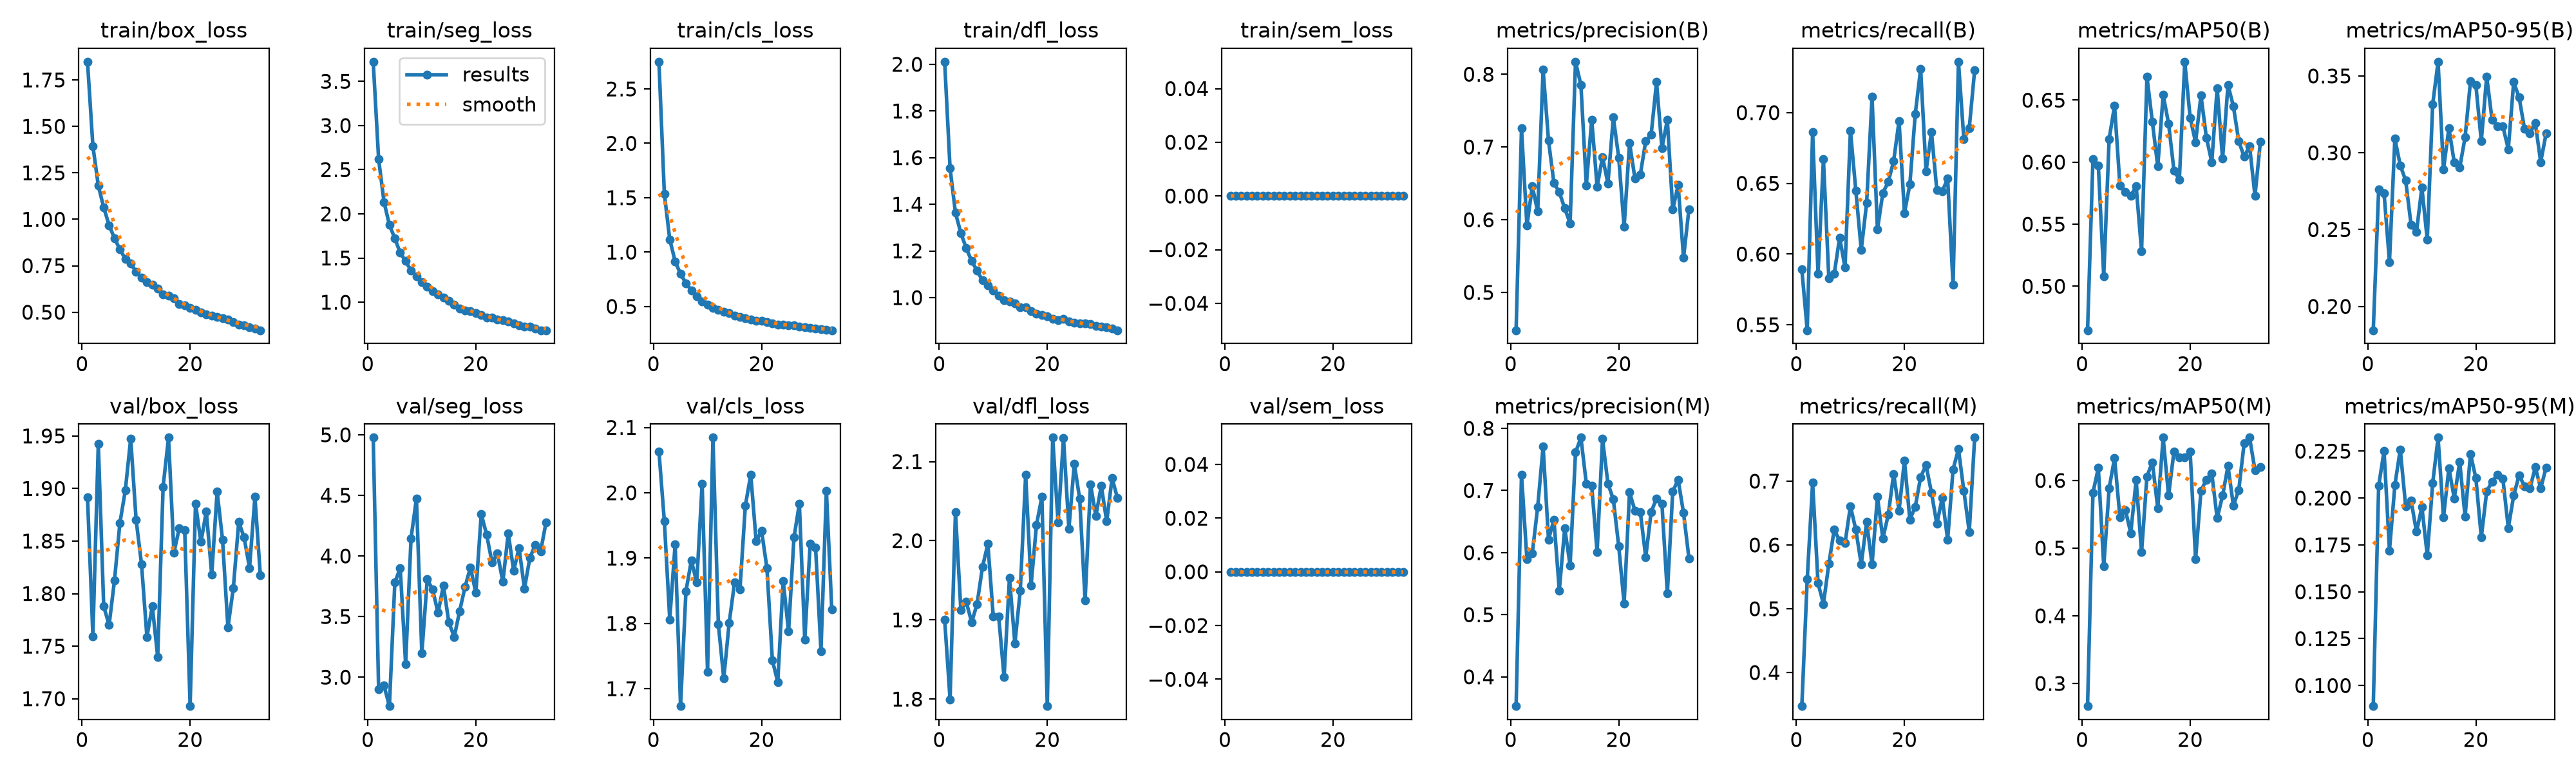

Data behind this chart, as committed beside it:
epoch, time, train/box_loss, train/seg_loss, train/cls_loss, train/dfl_loss, train/sem_loss, metrics/precision(B), metrics/recall(B), metrics/mAP50(B), metrics/mAP50-95(B), metrics/precision(M), metrics/recall(M), metrics/mAP50(M), metrics/mAP50-95(M), val/box_loss, val/seg_loss, val/cls_loss, val/dfl_loss, val/sem_loss, lr/pg0, lr/pg1, lr/pg2
1, 107.7, 1.848, 3.722, 2.75, 2.011, 0, 0.448, 0.5892, 0.4645, 0.1845, 0.3529, 0.3474, 0.2665, 0.08905, 1.892, 4.977, 2.063, 1.9, 0, 4.99497e-05, 4.99497e-05, 0.06675
2, 191.1, 1.394, 2.62, 1.538, 1.554, 0, 0.7255, 0.5461, 0.6023, 0.2762, 0.7255, 0.5461, 0.582, 0.2066, 1.76, 2.9, 1.957, 1.8, 0, 9.83005e-05, 9.83005e-05, 0.03347
3, 275.1, 1.181, 2.134, 1.116, 1.363, 0, 0.5917, 0.6863, 0.5971, 0.2735, 0.5893, 0.6979, 0.6186, 0.225, 1.943, 2.929, 1.806, 2.036, 0, 0.000145, 0.000145, 0.0001785
4, 358.3, 1.064, 1.874, 0.9143, 1.277, 0, 0.6458, 0.586, 0.5081, 0.2289, 0.5991, 0.5403, 0.473, 0.172, 1.788, 2.761, 1.921, 1.912, 0, 0.0001426, 0.0001426, 0.0001426
5, 441.6, 0.9681, 1.722, 0.7984, 1.211, 0, 0.6111, 0.6669, 0.6188, 0.3091, 0.6737, 0.5076, 0.5883, 0.2069, 1.77, 3.781, 1.673, 1.923, 0, 0.0001401, 0.0001401, 0.0001401
6, 524.8, 0.8976, 1.559, 0.7143, 1.157, 0, 0.8066, 0.583, 0.6455, 0.2918, 0.7707, 0.5705, 0.6331, 0.2259, 1.813, 3.9, 1.849, 1.897, 0, 0.0001376, 0.0001376, 0.0001376
7, 609, 0.838, 1.464, 0.6492, 1.115, 0, 0.7087, 0.586, 0.581, 0.2819, 0.6211, 0.6238, 0.5452, 0.1956, 1.867, 3.108, 1.896, 1.92, 0, 0.0001352, 0.0001352, 0.0001352
8, 694.3, 0.7874, 1.359, 0.5947, 1.074, 0, 0.6503, 0.6116, 0.5761, 0.2531, 0.6528, 0.6069, 0.5564, 0.1986, 1.898, 4.145, 1.862, 1.967, 0, 0.0001327, 0.0001327, 0.0001327
9, 779, 0.7607, 1.294, 0.546, 1.052, 0, 0.6379, 0.5904, 0.5727, 0.2484, 0.5391, 0.6029, 0.5223, 0.182, 1.947, 4.473, 2.014, 1.996, 0, 0.0001302, 0.0001302, 0.0001302
10, 865.6, 0.7181, 1.227, 0.5168, 1.029, 0, 0.6156, 0.6872, 0.5807, 0.2774, 0.6393, 0.6608, 0.6005, 0.1952, 1.87, 3.196, 1.726, 1.904, 0, 0.0001277, 0.0001277, 0.0001277
11, 951.6, 0.6865, 1.174, 0.4864, 1.008, 0, 0.5949, 0.6448, 0.528, 0.2433, 0.5795, 0.6239, 0.4938, 0.1694, 1.828, 3.807, 2.084, 1.905, 0, 0.0001253, 0.0001253, 0.0001253
12, 1036, 0.6613, 1.127, 0.4715, 0.9891, 0, 0.8172, 0.6029, 0.6687, 0.3315, 0.7612, 0.5697, 0.606, 0.2079, 1.759, 3.722, 1.799, 1.828, 0, 0.0001228, 0.0001228, 0.0001228
13, 1124, 0.6495, 1.086, 0.4505, 0.9838, 0, 0.7852, 0.6361, 0.6325, 0.3593, 0.7852, 0.6361, 0.6269, 0.2322, 1.788, 3.531, 1.716, 1.953, 0, 0.0001203, 0.0001203, 0.0001203
14, 1210, 0.6264, 1.048, 0.4396, 0.9742, 0, 0.6474, 0.7111, 0.5965, 0.2891, 0.7111, 0.5693, 0.5589, 0.1896, 1.74, 3.755, 1.801, 1.87, 0, 0.0001178, 0.0001178, 0.0001178
15, 1296, 0.5968, 1.017, 0.4141, 0.9582, 0, 0.7377, 0.6173, 0.6542, 0.3161, 0.7073, 0.6756, 0.6633, 0.216, 1.902, 3.452, 1.863, 1.937, 0, 0.0001153, 0.0001153, 0.0001153
16, 1382, 0.5902, 0.9747, 0.4047, 0.958, 0, 0.6453, 0.6432, 0.6312, 0.2936, 0.601, 0.6103, 0.5776, 0.1998, 1.948, 3.333, 1.852, 2.083, 0, 0.0001129, 0.0001129, 0.0001129
17, 1465, 0.5758, 0.9274, 0.3938, 0.9409, 0, 0.6861, 0.651, 0.5933, 0.2902, 0.7829, 0.6471, 0.6428, 0.2193, 1.839, 3.545, 1.98, 1.944, 0, 0.0001104, 0.0001104, 0.0001104
18, 1550, 0.543, 0.9094, 0.3789, 0.9316, 0, 0.6498, 0.6657, 0.586, 0.3101, 0.7113, 0.7114, 0.6342, 0.1901, 1.862, 3.745, 2.028, 2.02, 0, 0.0001079, 0.0001079, 0.0001079
19, 1636, 0.5376, 0.8994, 0.3704, 0.9253, 0, 0.7406, 0.6941, 0.681, 0.3466, 0.6857, 0.6539, 0.6342, 0.2234, 1.86, 3.906, 1.926, 2.056, 0, 0.0001055, 0.0001055, 0.0001055
20, 1723, 0.5242, 0.8776, 0.3652, 0.9191, 0, 0.6855, 0.629, 0.6357, 0.3439, 0.6104, 0.7322, 0.6423, 0.2106, 1.693, 3.695, 1.942, 1.791, 0, 0.000103, 0.000103, 0.000103
21, 1809, 0.5126, 0.8557, 0.3559, 0.9093, 0, 0.5899, 0.6492, 0.6161, 0.3075, 0.5178, 0.6398, 0.4833, 0.179, 1.886, 4.346, 1.884, 2.13, 0, 0.0001005, 0.0001005, 0.0001005
22, 1898, 0.4991, 0.8239, 0.3432, 0.9037, 0, 0.7057, 0.6989, 0.6539, 0.3496, 0.697, 0.6597, 0.5847, 0.2035, 1.849, 4.175, 1.744, 2.023, 0, 9.8025e-05, 9.8025e-05, 9.8025e-05
23, 1993, 0.4902, 0.8222, 0.335, 0.9077, 0, 0.6567, 0.731, 0.6199, 0.3214, 0.6677, 0.7065, 0.6012, 0.2088, 1.878, 3.945, 1.71, 2.13, 0, 9.555e-05, 9.555e-05, 9.555e-05
24, 2081, 0.4812, 0.8044, 0.3349, 0.8963, 0, 0.662, 0.6586, 0.6001, 0.3174, 0.6651, 0.7252, 0.6104, 0.2123, 1.818, 4.022, 1.865, 2.015, 0, 9.3075e-05, 9.3075e-05, 9.3075e-05
25, 2163, 0.4739, 0.7953, 0.3267, 0.8931, 0, 0.7083, 0.6863, 0.6597, 0.3172, 0.5925, 0.6819, 0.5442, 0.2102, 1.897, 3.785, 1.788, 2.097, 0, 9.06e-05, 9.06e-05, 9.06e-05
26, 2246, 0.4667, 0.781, 0.3236, 0.8895, 0, 0.7165, 0.645, 0.6028, 0.3023, 0.6655, 0.6328, 0.5775, 0.184, 1.851, 4.188, 1.931, 2.053, 0, 8.8125e-05, 8.8125e-05, 8.8125e-05
27, 2328, 0.4603, 0.76, 0.3155, 0.8882, 0, 0.7893, 0.6443, 0.6623, 0.346, 0.6871, 0.6739, 0.6213, 0.2013, 1.768, 3.878, 1.983, 1.925, 0, 8.565e-05, 8.565e-05, 8.565e-05
28, 2416, 0.4477, 0.7391, 0.3066, 0.8861, 0, 0.6986, 0.6533, 0.6451, 0.336, 0.6787, 0.6079, 0.563, 0.2122, 1.805, 4.066, 1.775, 2.071, 0, 8.3175e-05, 8.3175e-05, 8.3175e-05
29, 2503, 0.4343, 0.7246, 0.3009, 0.8772, 0, 0.7372, 0.5782, 0.6169, 0.3157, 0.5344, 0.7184, 0.5859, 0.2063, 1.868, 3.731, 1.922, 2.032, 0, 8.07e-05, 8.07e-05, 8.07e-05
30, 2589, 0.4289, 0.7238, 0.2985, 0.8752, 0, 0.6139, 0.736, 0.6043, 0.3127, 0.6984, 0.7501, 0.6552, 0.2051, 1.853, 3.984, 1.916, 2.069, 0, 7.8225e-05, 7.8225e-05, 7.8225e-05
31, 2676, 0.4192, 0.7014, 0.2911, 0.8716, 0, 0.6477, 0.6811, 0.613, 0.3194, 0.7173, 0.6849, 0.6633, 0.2164, 1.825, 4.092, 1.758, 2.024, 0, 7.575e-05, 7.575e-05, 7.575e-05
32, 2764, 0.4133, 0.6822, 0.2854, 0.8668, 0, 0.5477, 0.6891, 0.5729, 0.294, 0.6638, 0.6206, 0.6151, 0.2051, 1.892, 4.039, 2.003, 2.079, 0, 7.3275e-05, 7.3275e-05, 7.3275e-05
33, 2851, 0.403, 0.6831, 0.2811, 0.86, 0, 0.6146, 0.73, 0.6164, 0.3125, 0.591, 0.7683, 0.6195, 0.2162, 1.817, 4.279, 1.821, 2.054, 0, 7.08e-05, 7.08e-05, 7.08e-05
